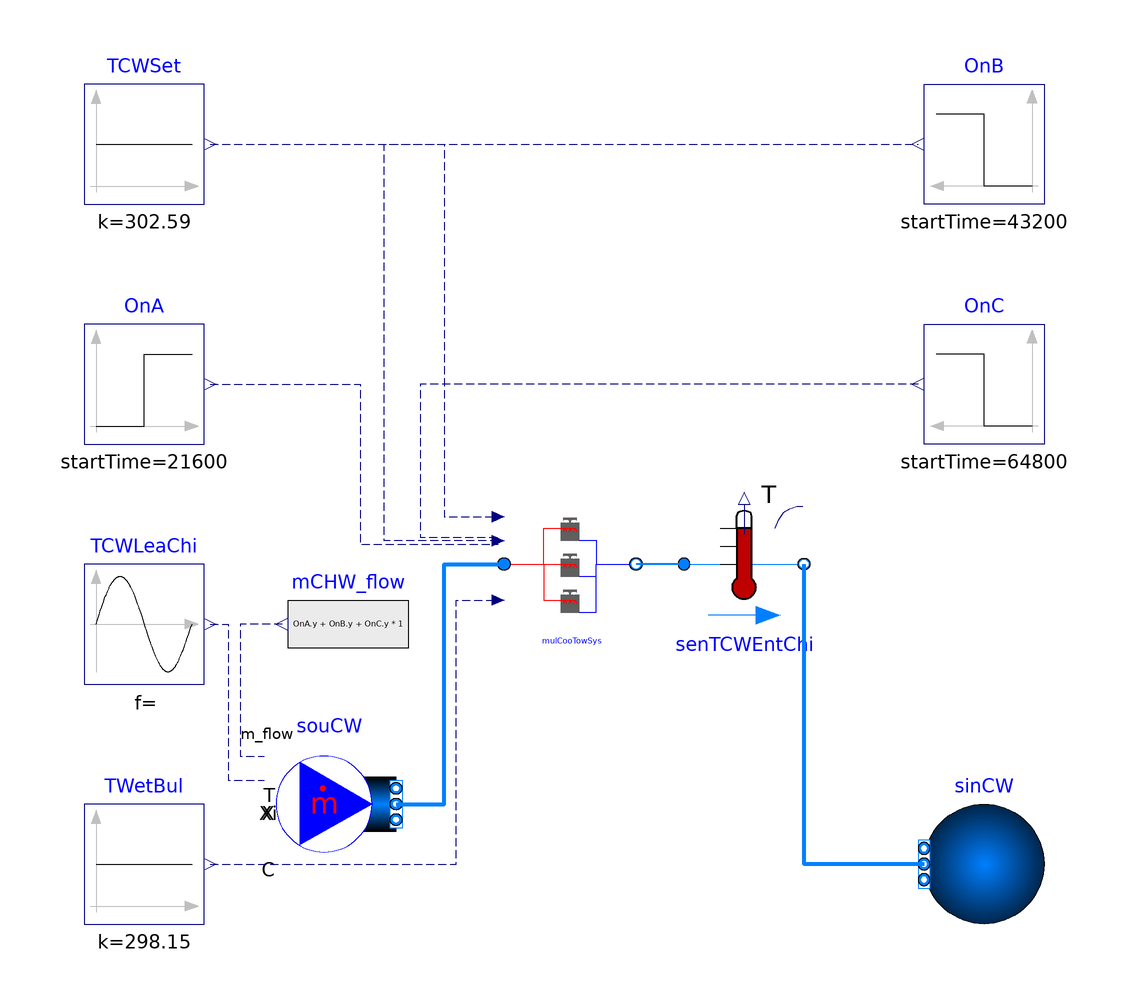

This picture is the connection diagram that the Modelica source below describes through its graphical annotations.

model MutliCoolingTower
  import ChillerPlantSystem = WaterSide.Plant;
  extends Modelica.Icons.Example;
  package MediumCW = Buildings.Media.Water "Medium model";
  parameter Modelica.SIunits.Power P_nominal=30000 "Nominal power (at y=1)";
  parameter Modelica.SIunits.TemperatureDifference dTCW_nominal=5.18
    "Temperature difference between the outlet and inlet of the cooling tower";
  parameter Modelica.SIunits.TemperatureDifference dTApp_nominal=4.44
    "Nominal approach temperature";
  parameter Modelica.SIunits.Temperature TWetBul_nominal=273.15+25
    "Nominal wet bulb temperature";
  parameter Modelica.SIunits.Pressure dP_nominal=1000
    "Pressure difference between the outlet and inlet of the modules ";
  parameter Modelica.SIunits.MassFlowRate mCW_flow_nominal=10
    "Nominal mass flow rate at condenser water wide";
  parameter Real GaiPi=1 "Gain of the PI controller";
  parameter Real tIntPi=60 "Integration time of the PI controller";
  parameter Real v_flow_rate[3,:]={{1},{1},{1}} "Volume flow rate rate";
  parameter Real eta[3,:]={{1},{1},{1}} "Fan efficiency";
  ChillerPlantSystem.CoolingTower.MultiCoolingTowers      mulCooTowSys(
    redeclare package MediumCW = MediumCW,
    P_nominal=P_nominal,
    dTCW_nominal=dTCW_nominal,
    mCW_flow_nominal=mCW_flow_nominal,
    GaiPi=GaiPi,
    tIntPi=tIntPi,
    TCW_start=273.15 + 29.44,
    dTApp_nominal=dTApp_nominal,
    TWetBul_nominal=TWetBul_nominal,
    dP_nominal=dP_nominal,
    n=3,
    v_flow_rate=v_flow_rate,
    eta=eta)
    annotation (Placement(transformation(extent={{-10,-10},{12,10}})));

  Modelica.Blocks.Sources.Constant TCWSet(k=273.15 + 29.44)
    annotation (Placement(transformation(extent={{-80,60},{-60,80}})));
  Buildings.Fluid.Sources.MassFlowSource_T souCW(
    use_T_in=true,
    m_flow=mCW_flow_nominal,
    redeclare package Medium = MediumCW,
    T=273.15 + 29.44,
    nPorts=1,
    use_m_flow_in=true) "Source for CW"
    annotation (Placement(transformation(extent={{-48,-50},{-28,-30}})));
  Modelica.Blocks.Sources.Sine TCWLeaChi(
    freqHz=1/86400,
    amplitude=2.59,
    offset=273.15 + 32.03)
    annotation (Placement(transformation(extent={{-80,-20},{-60,0}})));
  Modelica.Blocks.Sources.Constant TWetBul(k=273.15 + 25)   annotation (Placement(transformation(extent={{-80,-60},
            {-60,-40}})));
  Modelica.Blocks.Sources.Step OnA(
    height=-1,
    offset=1,
    startTime=21600)
    annotation (Placement(transformation(extent={{-80,20},{-60,40}})));
  Modelica.Blocks.Sources.Step OnB(
    height=-1,
    offset=1,
    startTime=43200)
    annotation (Placement(transformation(extent={{80,60},{60,80}})));
  Modelica.Blocks.Sources.Step OnC(
    height=-1,
    offset=1,
    startTime=64800)
    annotation (Placement(transformation(extent={{80,20},{60,40}})));
  Buildings.Fluid.Sources.FixedBoundary sinCW(redeclare package Medium =
               MediumCW, nPorts=1) "Sink for CW" annotation (Placement(
        transformation(
        extent={{10,-10},{-10,10}},
        rotation=0,
        origin={70,-50})));
  Modelica.Blocks.Sources.RealExpression mCHW_flow(y=(OnA.y + OnB.y + OnC.y)*1)
    annotation (Placement(transformation(extent={{-26,-20},{-46,0}})));
  Buildings.Fluid.Sensors.TemperatureTwoPort senTCWEntChi(
      m_flow_nominal=mCW_flow_nominal, redeclare package Medium = MediumCW,
    T_start=273.15 + 29.44)
    annotation (Placement(transformation(extent={{20,-10},{40,10}})));
equation

  connect(TCWSet.y, mulCooTowSys.TCWSet) annotation (Line(
      points={{-59,70},{-20,70},{-20,7.9},{-10.99,7.9}},
      color={0,0,127},
      smooth=Smooth.None,
      pattern=LinePattern.Dash));
  connect(TCWLeaChi.y, souCW.T_in) annotation (Line(
      points={{-59,-10},{-56,-10},{-56,-36},{-50,-36}},
      color={0,0,127},
      smooth=Smooth.None,
      pattern=LinePattern.Dash));
  connect(souCW.ports[1], mulCooTowSys.port_a_CW) annotation (Line(
      points={{-28,-40},{-20,-40},{-20,0},{-10,0}},
      color={0,127,255},
      smooth=Smooth.None,
      thickness=1));
  connect(TWetBul.y, mulCooTowSys.TWetBul) annotation (Line(
      points={{-59,-50},{-18,-50},{-18,-6},{-10.99,-6}},
      color={0,0,127},
      smooth=Smooth.None,
      pattern=LinePattern.Dash));
  connect(mCHW_flow.y, souCW.m_flow_in) annotation (Line(
      points={{-47,-10},{-54,-10},{-54,-32},{-50,-32}},
      color={0,0,127},
      smooth=Smooth.None,
      pattern=LinePattern.Dash));
  connect(sinCW.ports[1],senTCWEntChi. port_b) annotation (Line(
      points={{60,-50},{40,-50},{40,0}},
      color={0,127,255},
      smooth=Smooth.None,
      thickness=1));
  connect(senTCWEntChi.port_a, mulCooTowSys.port_b_CW) annotation (Line(
      points={{20,0},{12,0}},
      color={0,127,255},
      smooth=Smooth.None,
      thickness=1));
  connect(OnA.y, mulCooTowSys.On[1]) annotation (Line(
      points={{-59,30},{-34,30},{-34,3.3},{-10.99,3.3}},
      color={0,0,127},
      pattern=LinePattern.Dash));
  connect(mulCooTowSys.On[2], OnB.y) annotation (Line(
      points={{-10.99,3.9},{-30,3.9},{-30,70},{59,70}},
      color={0,0,127},
      pattern=LinePattern.Dash));
  connect(OnC.y, mulCooTowSys.On[3]) annotation (Line(
      points={{59,30},{16,30},{-24,30},{-24,8},{-24,4.5},{-10.99,4.5}},
      color={0,0,127},
      pattern=LinePattern.Dash));
  annotation (__Dymola_Commands(file=
          "modelica://ChillerPlantSystem/Resources/Scripts/Dymola/LejeunePlant/CoolingTower/Example/MultiCoolingTowerSystem.mos"
        "Simulate and plot"),
  Diagram(coordinateSystem(preserveAspectRatio=false, extent={{-100,
            -100},{100,100}})),
    experiment(StopTime=86400),
    __Dymola_experimentSetupOutput);
end MutliCoolingTower;